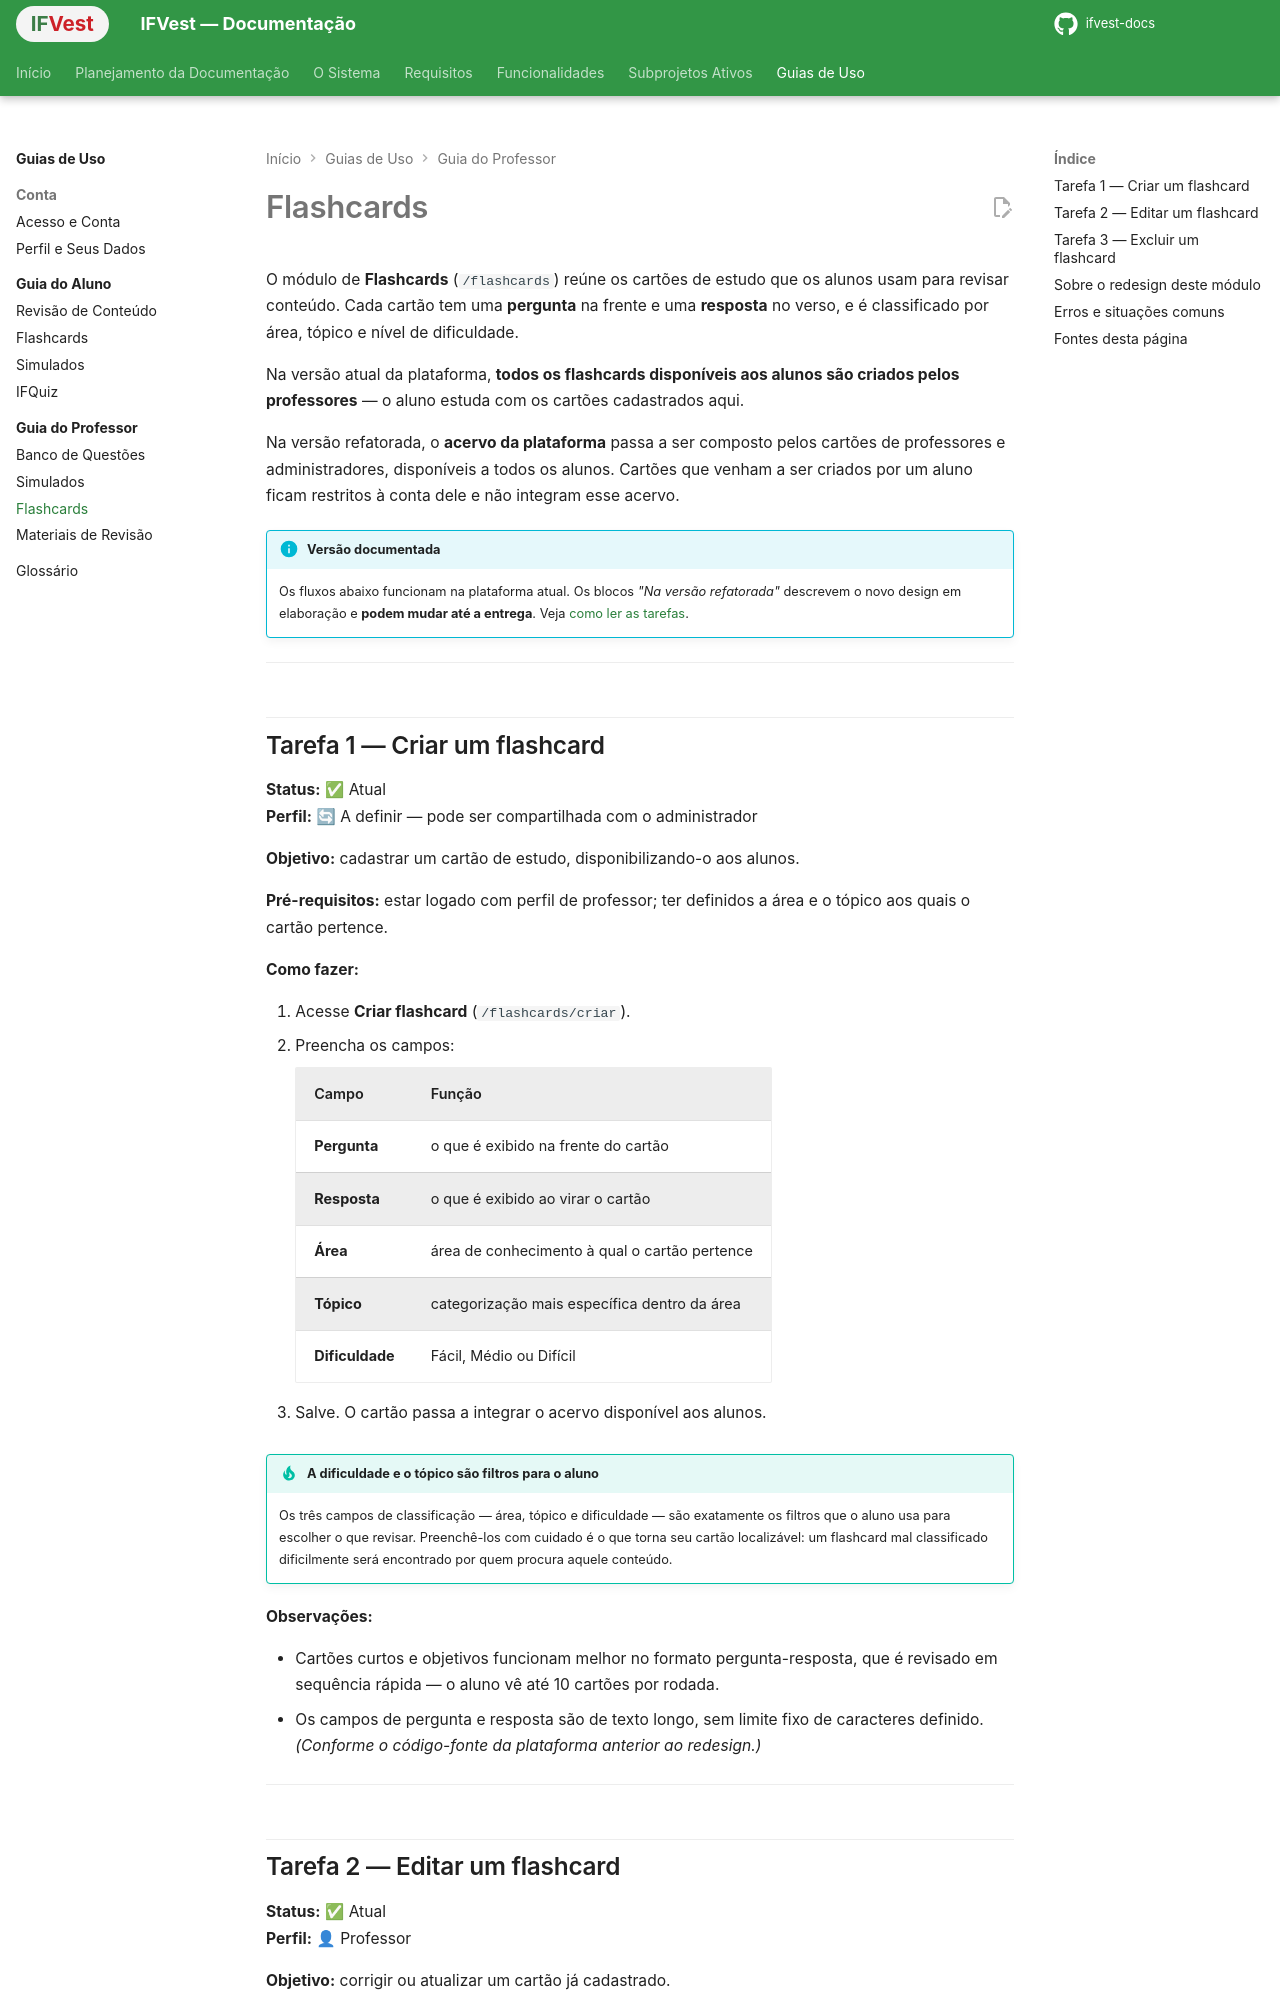

repository: IthaloCavalcante/ifvest-docs · page: guias/professor/flashcards/index.html · generator: mkdocs

# Flashcards

O módulo de **Flashcards** (`/flashcards`) reúne os cartões de estudo que os alunos usam para revisar conteúdo. Cada cartão tem uma **pergunta** na frente e uma **resposta** no verso, e é classificado por área, tópico e nível de dificuldade.

Na versão atual da plataforma, **todos os flashcards disponíveis aos alunos são criados pelos professores** — o aluno estuda com os cartões cadastrados aqui.

Na versão refatorada, o **acervo da plataforma** passa a ser composto pelos cartões de professores e administradores, disponíveis a todos os alunos. Cartões que venham a ser criados por um aluno ficam restritos à conta dele e não integram esse acervo.

!!! info "Versão documentada"
    Os fluxos abaixo funcionam na plataforma atual. Os blocos *"Na versão refatorada"* descrevem o novo design em elaboração e **podem mudar até a entrega**. Veja [como ler as tarefas](index.md#como-ler-as-tarefas-deste-guia).

---

## Tarefa 1 — Criar um flashcard

**Status:** ✅ Atual  
**Perfil:** 🔄 A definir — pode ser compartilhada com o administrador

**Objetivo:** cadastrar um cartão de estudo, disponibilizando-o aos alunos.

**Pré-requisitos:** estar logado com perfil de professor; ter definidos a área e o tópico aos quais o cartão pertence.

**Como fazer:**

1. Acesse **Criar flashcard** (`/flashcards/criar`).
2. Preencha os campos:

    | Campo | Função |
    |---|---|
    | **Pergunta** | o que é exibido na frente do cartão |
    | **Resposta** | o que é exibido ao virar o cartão |
    | **Área** | área de conhecimento à qual o cartão pertence |
    | **Tópico** | categorização mais específica dentro da área |
    | **Dificuldade** | Fácil, Médio ou Difícil |

3. Salve. O cartão passa a integrar o acervo disponível aos alunos.

!!! tip "A dificuldade e o tópico são filtros para o aluno"
    Os três campos de classificação — área, tópico e dificuldade — são exatamente os filtros que o aluno usa para escolher o que revisar. Preenchê-los com cuidado é o que torna seu cartão localizável: um flashcard mal classificado dificilmente será encontrado por quem procura aquele conteúdo.

**Observações:**

- Cartões curtos e objetivos funcionam melhor no formato pergunta-resposta, que é revisado em sequência rápida — o aluno vê até 10 cartões por rodada.
- Os campos de pergunta e resposta são de texto longo, sem limite fixo de caracteres definido. *(Conforme o código-fonte da plataforma anterior ao redesign.)*

---
